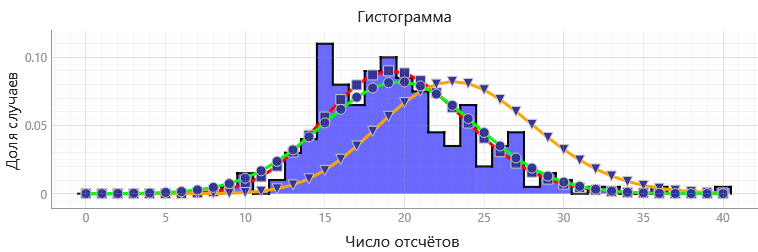

The table this chart was drawn from, first rows:
x0000, y0000, Распределение Пуассона (по выборочному с…, Распределение Пуассона (по выборочному с…, Распределение Пуассона (по выборочному С…, Распределение Пуассона (по выборочному С…, Распределение Гаусса_x, Распределение Гаусса_y
-0.5, 0., 0., 0.0000000029, 0., 0.0000000001, 0., 0.00002265
0.5, 0., 1., 0.0000000572, 1., 0.0000000014, 1., 0.00005106
1.5, 0., 2., 0.0000005622, 2., 0.0000000162, 2., 0.0001103
2.5, 0., 3., 0.000003683, 3., 0.0000001271, 3., 0.0002284
3.5, 0., 4., 0.0000181, 4., 0.0000007488, 4., 0.0004534
4.5, 0., 5., 0.00007114, 5., 0.000003529, 5., 0.0008626
5.5, 0., 6., 0.000233, 6., 0.00001386, 6., 0.001573
6.5, 0., 7., 0.0006544, 7., 0.00004667, 7., 0.002748
7.5, 0., 8., 0.001608, 8., 0.0001375, 8., 0.004603
8.5, 0.005, 9., 0.003511, 9., 0.0003599, 9., 0.00739
9.5, 0.015, 10., 0.006901, 10., 0.0008482, 10., 0.01137
10.5, 0., 11., 0.01233, 11., 0.001817, 11., 0.01677
11.5, 0.01, 12., 0.0202, 12., 0.003569, 12., 0.0237
12.5, 0.03, 13., 0.03054, 13., 0.006469, 13., 0.03211
13.5, 0.04, 14., 0.04287, 14., 0.01089, 14., 0.0417
14.5, 0.11, 15., 0.05617, 15., 0.01711, 15., 0.05189
15.5, 0.08, 16., 0.06901, 16., 0.0252, 16., 0.0619
16.5, 0.065, 17., 0.07978, 17., 0.03493, 17., 0.07076
17.5, 0.09, 18., 0.08712, 18., 0.04573, 18., 0.07754
18.5, 0.1, 19., 0.09012, 19., 0.05672, 19., 0.08144
19.5, 0.085, 20., 0.08857, 20., 0.06684, 20., 0.08197
20.5, 0.075, 21., 0.0829, 21., 0.075, 21., 0.07909
21.5, 0.045, 22., 0.07406, 22., 0.08034, 22., 0.07313
22.5, 0.035, 23., 0.06329, 23., 0.08232, 23., 0.06481
23.5, 0.065, 24., 0.05183, 24., 0.08083, 24., 0.05506
24.5, 0.02, 25., 0.04075, 25., 0.07619, 25., 0.04482
25.5, 0.035, 26., 0.03081, 26., 0.06906, 26., 0.03498
26.5, 0.045, 27., 0.02242, 27., 0.06028, 27., 0.02616
27.5, 0.005, 28., 0.01574, 28., 0.05073, 28., 0.01875
28.5, 0.015, 29., 0.01067, 29., 0.04123, 29., 0.01288
29.5, 0.01, 30., 0.00699, 30., 0.03238, 30., 0.008485
30.5, 0., 31., 0.004432, 31., 0.02462, 31., 0.005355
31.5, 0.005, 32., 0.002722, 32., 0.01813, 32., 0.00324
32.5, 0.005, 33., 0.001621, 33., 0.01295, 33., 0.001878
33.5, 0., 34., 0.0009373, 34., 0.008974, 34., 0.001044
34.5, 0., 35., 0.0005263, 35., 0.006042, 35., 0.000556
35.5, 0.005, 36., 0.0002874, 36., 0.003955, 36., 0.0002838
36.5, 0., 37., 0.0001527, 37., 0.002519, 37., 0.0001389
37.5, 0., 38., 0.00007896, 38., 0.001562, 38., 0.00006513
38.5, 0., 39., 0.00003979, 39., 0.000944, 39., 0.00002927
39.5, 0.005, 40., 0.00001955, 40., 0.0005562, 40., 0.00001261
40.5, , , , , , , 
